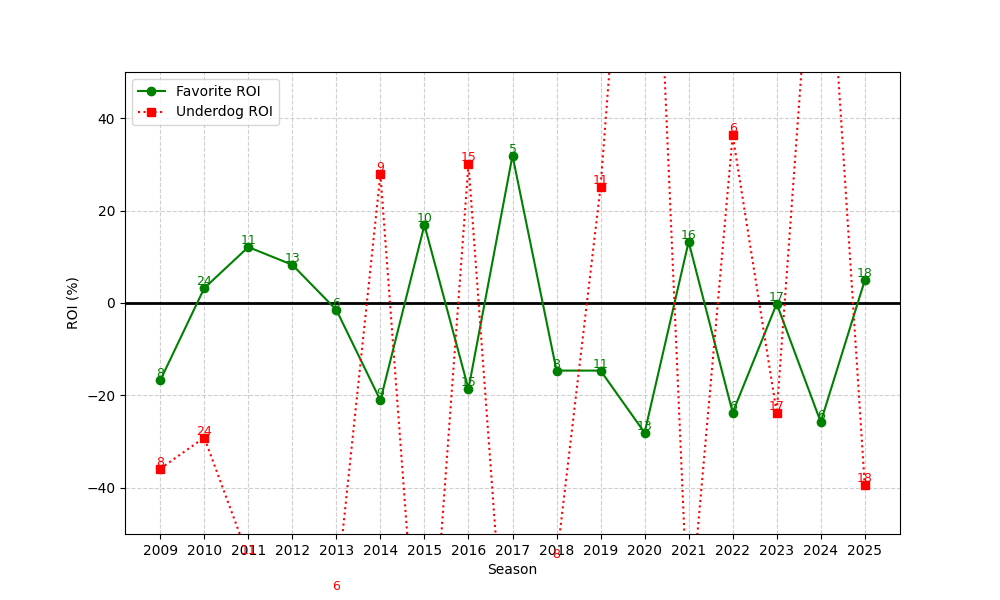

Source data for this figure (header and first rows):
season, n, favorite_roi, underdog_roi
2009, 8, -16.75, -35.88
2010, 24, 3.217, -29.12
2011, 11, 12.11, -55
2012, 13, 8.263, -77.62
2013, 6, -1.503, -62.67
2014, 9, -21.07, 27.89
2015, 10, 16.89, -100.0
2016, 15, -18.59, 30.13
2017, 5, 31.92, -100.0
2018, 8, -14.63, -55.83
2019, 11, -14.64, 25.18
2020, 13, -28.08, 150.2
2021, 16, 13.25, -71.44
2022, 6, -23.72, 36.33
2023, 17, -0.1691, -23.76
2024, 6, -25.77, 107.8
2025, 18, 4.905, -39.5
